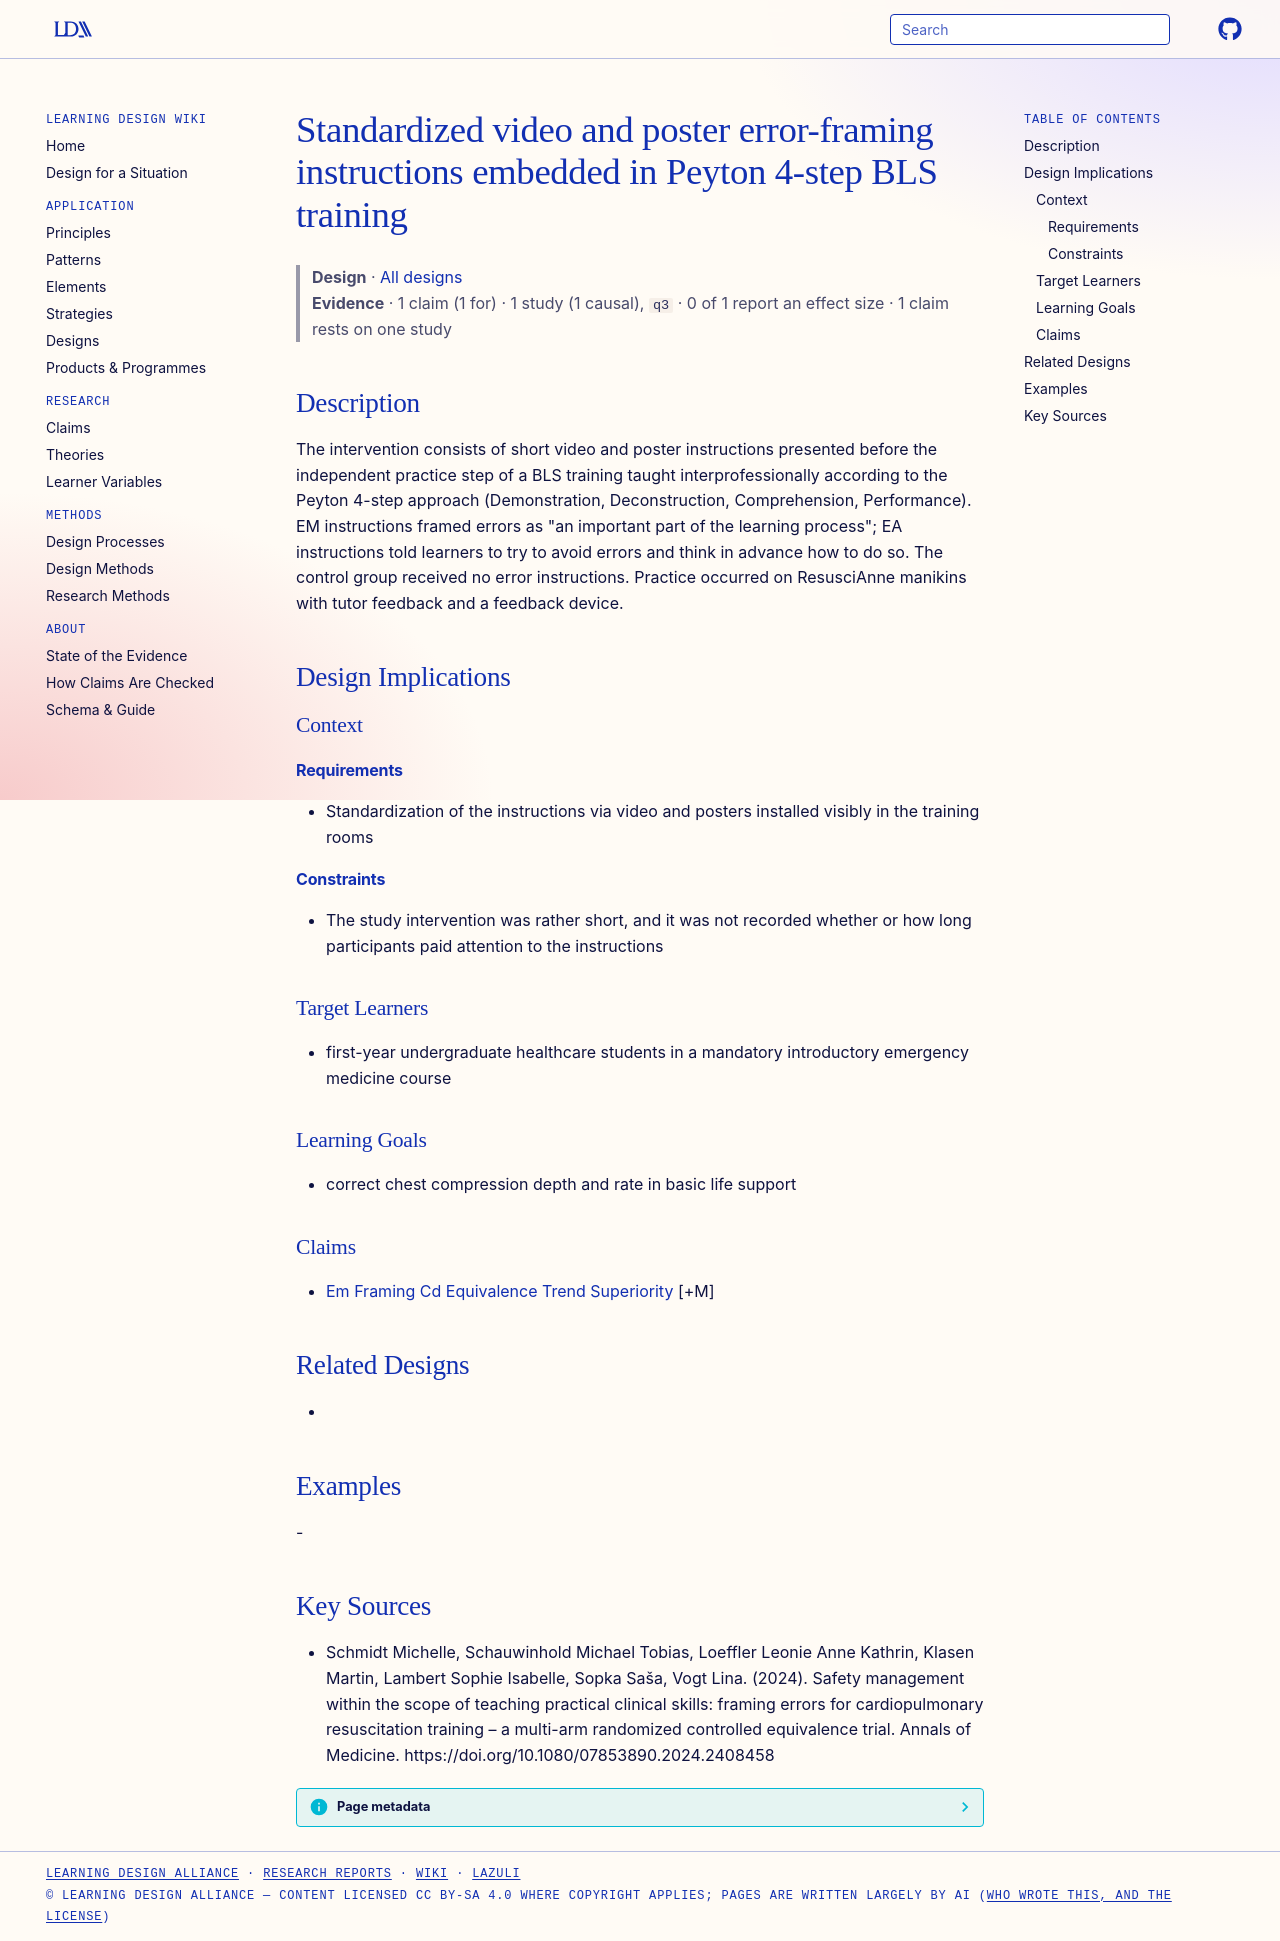

repository: Learning-Design-Alliance/learning-wiki · page: designs/video-poster-error-framing-instructions-bls/index.html · generator: mkdocs

---
type: design
id: video-poster-error-framing-instructions-bls
title: Standardized video and poster error-framing instructions embedded in Peyton 4-step BLS training
description: The intervention consists of short video and poster instructions presented before the independent practice step of a BLS training taught interprofessionally according to the Peyton 4-step approach (Demonstration, Deco...
status: review
generated:
  by: "process:settle-candidates"
  at: 2026-11-07
sources:
  - id: schmidt-michelle-2024
    resource: "https://doi.org/10.1080/07853890.2024.2408458"
    title: "Schmidt Michelle, Schauwinhold Michael Tobias, Loeffler Leonie Anne Kathrin, Klasen Martin, Lambert Sophie Isabelle, Sopka Saša, Vogt Lina. (2024). Safety management within the scope of teaching practical clinical skills: framing errors for cardiopulmonary resuscitation training – a multi-arm randomized controlled equivalence trial. Annals of Medicine. https://doi.org/10.1080/07853890.2024.2408458"
    author: Schmidt Michelle, Schauwinhold Michael Tobias, Loeffler Leonie Anne Kathrin, Klasen Martin, Lambert Sophie Isabelle, Sopka Saša, Vogt Lina
---

# Standardized video and poster error-framing instructions embedded in Peyton 4-step BLS training

> **Design** · [All designs](index.md)
> **Evidence** · 1 claim (1 for) · 1 study (1 causal), `q3` · 0 of 1 report an effect size · 1 claim rests on one study

## Description
The intervention consists of short video and poster instructions presented before the independent practice step of a BLS training taught interprofessionally according to the Peyton 4-step approach (Demonstration, Deconstruction, Comprehension, Performance). EM instructions framed errors as "an important part of the learning process"; EA instructions told learners to try to avoid errors and think in advance how to do so. The control group received no error instructions. Practice occurred on ResusciAnne manikins with tutor feedback and a feedback device.

## Design Implications

### Context
#### Requirements
- Standardization of the instructions via video and posters installed visibly in the training rooms
#### Constraints
- The study intervention was rather short, and it was not recorded whether or how long participants paid attention to the instructions

### Target Learners
- first-year undergraduate healthcare students in a mandatory introductory emergency medicine course

### Learning Goals
- correct chest compression depth and rate in basic life support

### Claims
- [Em Framing Cd Equivalence Trend Superiority](../claims/em-framing-cd-equivalence-trend-superiority.md) [+M]

## Related Designs
- 

## Examples
-

## Key Sources
- Schmidt Michelle, Schauwinhold Michael Tobias, Loeffler Leonie Anne Kathrin, Klasen Martin, Lambert Sophie Isabelle, Sopka Saša, Vogt Lina. (2024). Safety management within the scope of teaching practical clinical skills: framing errors for cardiopulmonary resuscitation training – a multi-arm randomized controlled equivalence trial. Annals of Medicine. https://doi.org/10.1080/07853890.2024.2408458
